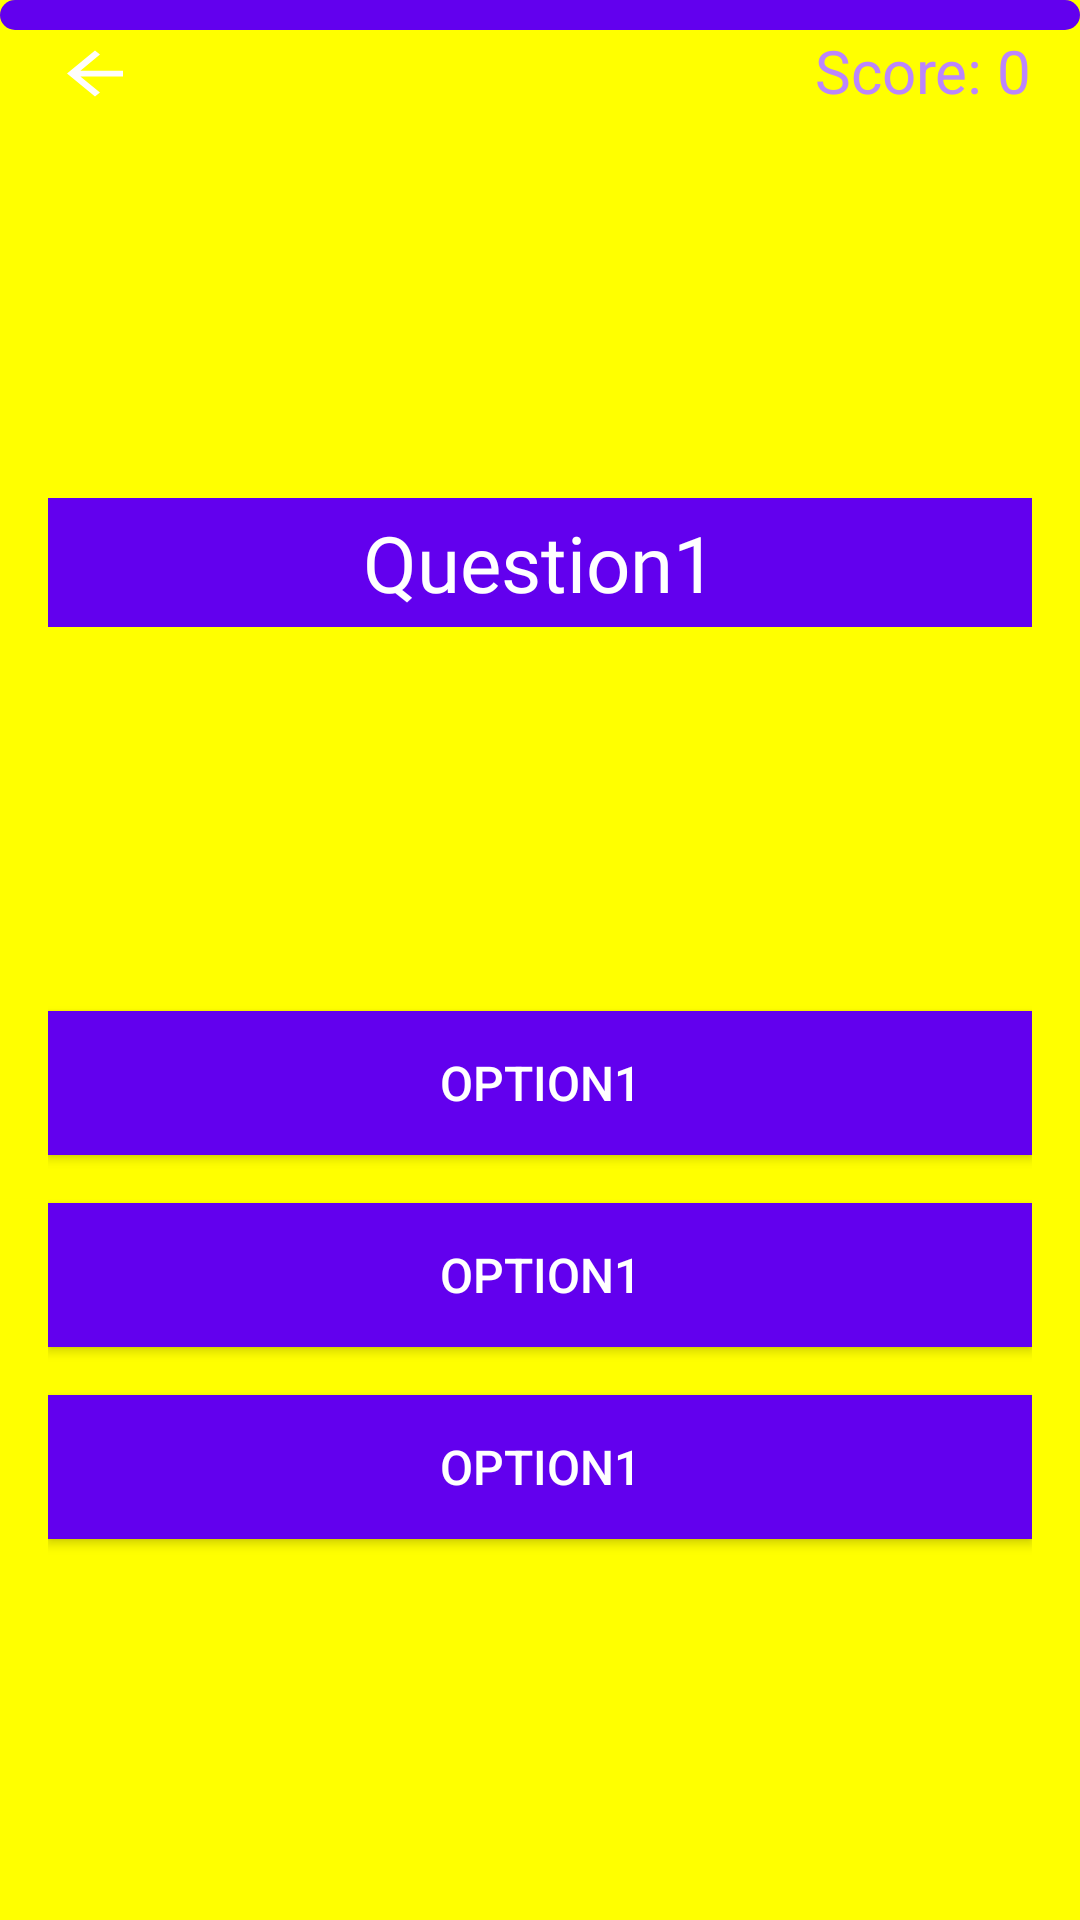

The Android layout XML behind this screen, and the referenced resources:
<!-- AndroidManifest.xml: application theme Theme.ProjectWizbee -->
<!-- res/layout/activity_music.xml -->
<?xml version="1.0" encoding="utf-8"?>
<RelativeLayout xmlns:android="http://schemas.android.com/apk/res/android"
    xmlns:app="http://schemas.android.com/apk/res-auto"
    xmlns:tools="http://schemas.android.com/tools"
    android:layout_width="match_parent"
    android:layout_height="match_parent"
    android:background="@color/yellow"
    android:orientation="vertical"
    tools:context=".Music">

    <ImageView
        android:id="@+id/backgroundView"
        android:layout_width="match_parent"
        android:layout_height="match_parent"
        android:src="@drawable/bg_music"
        android:scaleType="fitXY" />
    <ImageButton
        android:id="@+id/backbtn"
        android:layout_width="50dp"
        android:layout_height="50dp"
        android:layout_marginLeft="10dp"
        android:background="@null"
        android:src="@drawable/arrow_back">
    </ImageButton>
    <TextView
        android:id="@+id/scoreTextView"
        android:layout_width="wrap_content"
        android:layout_height="wrap_content"
        android:text="Score: 0"
        android:textSize="20dp"
        android:textColor="@color/purple_200"
        android:layout_alignParentEnd="true"
        android:layout_marginEnd="16dp"
        android:layout_marginTop="10dp" />
    <ImageView
        android:id="@+id/lumilipad"
        android:layout_width="75dp"
        android:layout_height="75dp"
        android:translationY="250dp"
        android:translationX="-300dp"
        android:translationZ="10dp"
        android:src="@drawable/loading_talbog_bee" />

    <ScrollView
        android:layout_width="match_parent"
        android:layout_height="wrap_content">

        <androidx.appcompat.widget.LinearLayoutCompat
            android:layout_width="match_parent"
            android:padding="16sp"
            android:layout_height="match_parent"
            android:orientation="vertical"
            android:layout_gravity="center">

            <TextView
                android:id="@+id/literatureQuestionText"
                android:layout_width="match_parent"
                android:layout_height="wrap_content"
                android:background="@color/purple_500"
                android:layout_marginBottom="120dp"
                android:fontFamily="@font/aladin"
                android:padding="4dp"
                android:layout_marginHorizontal="0dp"
                android:layout_marginTop="150dp"
                android:text="Question1"
                android:textAlignment="center"
                android:textColor="@color/white"
                android:textSize="26sp"/>

            <androidx.appcompat.widget.AppCompatButton
                android:id="@+id/option1Button"
                android:layout_width="match_parent"
                android:layout_height="wrap_content"
                android:layout_marginTop="8dp"
                android:layout_marginBottom="8dp"
                android:text="option1"
                android:textSize="16sp"
                android:background="@color/purple_500"
                android:textColor="@color/white">
            </androidx.appcompat.widget.AppCompatButton>

            <androidx.appcompat.widget.AppCompatButton
                android:id="@+id/option2Button"
                android:layout_width="match_parent"
                android:layout_height="wrap_content"
                android:layout_marginTop="8dp"
                android:layout_marginBottom="8dp"
                android:text="option1"
                android:textSize="16sp"
                android:background="@color/purple_500"
                android:textColor="@color/white">
            </androidx.appcompat.widget.AppCompatButton>

            <androidx.appcompat.widget.AppCompatButton
                android:id="@+id/option3Button"
                android:layout_width="match_parent"
                android:layout_height="wrap_content"
                android:layout_marginTop="8dp"
                android:layout_marginBottom="8dp"
                android:text="option1"
                android:textSize="16sp"
                android:background="@color/purple_500"
                android:textColor="@color/white">
            </androidx.appcompat.widget.AppCompatButton>

        </androidx.appcompat.widget.LinearLayoutCompat>

    </ScrollView>

    <TextView
        android:id="@+id/countdown"
        android:layout_width="match_parent"
        android:layout_height="wrap_content"
        android:layout_centerInParent="true"
        android:gravity="center"
        android:text=""
        android:textColor="@color/orange"
        android:textSize="250sp"
        android:translationZ="0dp"
        android:visibility="invisible" />

    <ProgressBar
        android:id="@+id/progressBar"
        android:layout_alignParentTop="true"
        style="?android:attr/progressBarStyleHorizontal"
        android:layout_width="match_parent"
        android:layout_height="10dp"
        android:progressDrawable="@drawable/custom_progress_bar"/>

</RelativeLayout>
<!-- resources referenced by this layout -->
<resources>
  <color name="orange">#d17b0a</color>
  <color name="purple_200">#FFBB86FC</color>
  <color name="purple_500">#FF6200EE</color>
  <color name="white">#FFFFFFFF</color>
  <color name="yellow">#FFFF00</color>
  <!-- drawable arrow_back (drawable) -->
  <vector android:autoMirrored="true" android:height="24dp"
      android:tint="#FFFDFD" android:viewportHeight="25"
      android:viewportWidth="30" android:width="35dp" xmlns:android="http://schemas.android.com/apk/res/android">
      <path android:fillColor="@android:color/white" android:pathData="M20,11H7.83l5.59,-5.59L12,4l-8,8 8,8 1.41,-1.41L7.83,13H20v-2z"/>
  </vector>
  <!-- drawable custom_progress_bar (drawable) -->
  <?xml version="1.0" encoding="utf-8"?>
  <layer-list xmlns:android="http://schemas.android.com/apk/res/android">
  
      
      <item android:id="@android:id/background">
          <shape android:shape="rectangle">
              <solid android:color="@color/purple_500" />
              <corners android:radius="5dp" />
          </shape>
      </item>
  
      
      <item android:id="@android:id/progress">
          <clip>
              <shape android:shape="rectangle">
                  <solid android:color="@color/yellow" />
                  <corners android:radius="20dp" />
              </shape>
          </clip>
      </item>
  
  </layer-list>
  <style name="Theme.ProjectWizbee" parent="Theme.MaterialComponents.DayNight.NoActionBar">
          
          <item name="colorPrimary">@color/purple_500</item>
          <item name="colorPrimaryVariant">@color/purple_700</item>
          <item name="colorOnPrimary">@color/white</item>
          
          <item name="colorSecondary">@color/teal_200</item>
          <item name="colorSecondaryVariant">@color/teal_700</item>
          <item name="colorOnSecondary">@color/black</item>
          
          <item name="android:statusBarColor">?attr/colorPrimaryVariant</item>
          
      </style>
  <color name="purple_700">#FF3700B3</color>
  <color name="teal_200">#FF03DAC5</color>
  <color name="teal_700">#FF018786</color>
  <color name="black">#FF000000</color>
</resources>
